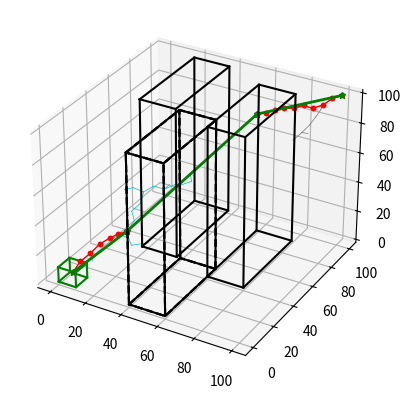

Recreate this plot in Python.
#!/usr/bin/env python
#
# RRT Implementation in Python
# by Mohamed Elbanhawi (September 2013)
# Version 3.0 - December 2013
#
#
#
#
# 
#
# 
#--------------------------------------Libraries------------------------------------------
from mpl_toolkits.mplot3d import Axes3D
import matplotlib.pyplot as plt
import math
import random
#--------------------------------------Classes--------------------------------------------
#Environment and Obstacles
class env3d:

#environment class is defined by obstacle vertices and boundaries
	def __init__(self, x,y,z,xmin,xmax,ymin,ymax,zmin,zmax):
		self.x = x
		self.y = y
		self.z = z
		self.xmin=xmin
		self.xmax=xmax
		self.ymin=ymin
		self.ymax=ymax
		self.zmin=zmin
		self.zmax=zmax
		
#when obstacles are sensed
	def obs_add(self,ox,oy,oz):
		self.x += ox
		self.y += oy
		self.z += oz
				
#Collision checking for a path
	def inobstacle(self,x1,y1,x2,y2):
		c=1 #assume no collision
		obs_num = int(len(self.x)/4) #four vertices for each rectangular obstacle
		for i in range(1,obs_num+1):
			xomin=self.x[4*(i-1)]
			xomax=self.x[4*(i-1)+2]
			yomin=self.y[4*(i-1)]
			yomax=self.y[4*(i-1)+1]
			for j in range(0,101):
				u=j/100.0
				x=x1*u+x2*(1-u)
				y=y1*u+y2*(1-u)
				if (x>=xomin) and (x<=xomax) and (y>=yomin) and (y<=yomax):
					c=0
					break
			if c==0: break	
		return c

#check if newly added sample is in the free configuration space
	def isfree(self):
		n= G.number_of_nodes()-1
		(x,y)= (G.x[n], G.y[n]) 
		obs_num = int(len(self.x)/4) #four vertices for each rectangular obstacle
		for i in range(1,obs_num+1):
			xomin=self.x[4*(i-1)]
			xomax=self.x[4*(i-1)+2]
			yomin=self.y[4*(i-1)]
			yomax=self.y[4*(i-1)+1]
			if (x>=xomin) and (x<=xomax) and (y>=yomin) and (y<=yomax):
				G.remove_node(n)
				return 0
				break	
				
#check if current node is in goal region
	def ingoal(self):
		n= G.number_of_nodes()-1
		(x,y,z)= (G.x[n], G.y[n],G.z[n]) 
		if (x>=xgmin) and (x<=xgmax) and (y>=ygmin) and (y<=ygmax) and (z>=zgmin) and (z<=zgmax) :
			return 1
		else:
			return 0
			
#check for a specific node
	def isfree_xy(self,x,y): 
		obs_num = len(self.x)/4 #four vertices for each rectangular obstacle
		for i in range(1,obs_num+1):
			xomin=self.x[4*(i-1)]
			xomax=self.x[4*(i-1)+2]
			yomin=self.y[4*(i-1)]
			yomax=self.y[4*(i-1)+1]
			if (x>=xomin) and (x<=xomax) and (y>=yomin) and (y<=yomax):
				return 0
				break
				
#draw the edges of a 3d cuboid			
	def cubedraw(self,obsx,obsy,obzl,obzh,k):
		x = obsx
		y = obsy
		zl = [obzl,obzl,obzl,obzl,obzl]
		zh = [obzh,obzh,obzh,obzh,obzh]
		
		ax.plot(x, y, zl,k)
		ax.plot(x,y,zh,k)
		for i in range (0,len(x)-1):
			obx = [x[i],x[i]]
			oby = [y[i],y[i]]
			obz = [zl[i],zh[i]]
			ax.plot(obx,oby,obz,k)
						
#Sensing
#Check for obstacles given the robot's current position and the sensor 
#Only hidden obstacles are checked, others are known a-priori

	def sense (self,x,y,r):
		obs_num = len(hvx)/4 #four vertices for each rectangular obstacle
		for i in range(1,obs_num+1):
			xomin=hvx[4*(i-1)]-r
			xomax=hvx[4*(i-1)+2]+r
			yomin=hvy[4*(i-1)]-r
			yomax=hvy[4*(i-1)+1]+r
			if (x>=xomin) and (x<=xomax) and (y>=yomin) and (y<=yomax):
			
#if the robot is within the sensing range of the obstacle, add it to visibile list
				hx_i= [hvx[4*(i-1)],hvx[4*(i-1)],hvx[4*(i-1)+2],hvx[4*(i-1)+2]]
				hy_i= [hvy[4*(i-1)],hvy[4*(i-1)+1],hvy[4*(i-1)+1],hvy[4*(i-1)]]
				
				self.obs_add(hx_i,hy_i)
#add point where new obstacle detected
				return 1
#-----------------------------------------------------------------------------------------
class RRT3d:
	def __init__(self,nstart):
		(x,y,z)=nstart
		self.x=[]
		self.y=[]
		self.z=[]
		self.parent=[]
		self.x.append(x)
		self.y.append(y)
		self.z.append(z)
		#first node is the only node whose parent is itself
		self.parent.append(0)
	
	#get metric value (current metric is euclidean distance)
	def metric(self,n1,n2):
		(x1,y1,z1)= (self.x[n1],self.y[n1],self.z[n1])
		(x2,y2,z2)= (self.x[n2],self.y[n2],self.z[n2])
		x1=float(x1)
		y1=float(y1)
		x2=float(x2)
		y2=float(y2)
		z1=float(z1)
		z2=float(z2)
		px=(x1-x2)**(2)
		py=(y1-y2)**(2)
		pz=(z1-z2)**(2)
		metric = (px+py+pz)**(0.5)
		return metric
			
	#expand a random point
	#calls subroutines to find nearest node and connect it
	def expand (self):
		#add random node
		x = random.uniform (E.xmin, E.xmax)
		y = random.uniform (E.ymin, E.ymax)
		z = random.uniform (E.zmin, E.zmax)
		n= self.number_of_nodes() #new node number
		self.add_node(n,x,y,z)
		if E.isfree()!=0:
			#find nearest node
			nnear = self.near(n)
			#find new node based on step size
			self.step(nnear,n)
			#connect the random node with its nearest node
			self.connect(nnear,n)
		
	def bias (self):
		#add random node
		n= self.number_of_nodes() #new node
		self.add_node(n,xg,yg,zg) #test goal region
		#find nearest node
		nnear = self.near(n)
		#find new node based on step size
		self.step(nnear,n)
		#connect the random node with its nearest node
		self.connect(nnear,n)
	
	#nearest node
	def near(self,n):
		#find a near node
		dmin = self.metric(0,n)
		nnear = 0
		for i in range(0,n):
			if self.metric(i,n) < dmin:
				dmin=self.metric(i,n)
				nnear = i
		return nnear
		
#step size
	def step(self,nnear,nrand):
		d = self.metric(nnear,nrand)
		if d>dmax:
			u=dmax/d
			(xnear,ynear,znear)= (self.x[nnear],self.y[nnear],self.z[nnear])
			(xrand,yrand,zrand)= (self.x[nrand],self.y[nrand],self.z[nrand]) 
			(px,py,pz)=(xrand-xnear,yrand-ynear,zrand-znear)
			theta = math.atan2(py,px)
			x=xnear+dmax*math.cos(theta)
			y=ynear+dmax*math.sin(theta)
			alpha = math.atan2(pz,y)
			z=znear+dmax*math.sin(alpha)
			self.remove_node(nrand)
			self.add_node(nrand,x,y,z) #this is a new node between rand and near

#connect two nodes (local planner)
	def connect(self,n1,n2):
		(x1,y1,z1)= (self.x[n1],self.y[n1],self.z[n1])
		(x2,y2,z2)= (self.x[n2],self.y[n2],self.z[n2])
		n= G.number_of_nodes()-1
		#subdivide path into 100 small segments and ensure each segment is collision free
		if E.inobstacle(x1,y1,x2,y2)==0:
			self.remove_node(n2)
		else:
			self.add_edge(n1,n2)
			
#connect two trees (Boundary Valued Problem)
	def BVP_to(self,A):
		#attempt to connect this node
		n1=self.number_of_nodes()-1
		(x1,y1,z1)= (self.x[n1],self.y[n1],self.z[n1])
		c=0 #assume no connection
		num=A.number_of_nodes()
		for i in range (0,num-1):
			(x2,y2,z2)= (A.x[i],A.y[i],A.z[i])
			if E.inobstacle(x1,y1,x2,y2)==1:
				self.add_node(n1+1,x2,y2,z2)
				self.add_edge(n1,n1+1)
				self.BVPnode=n1+1
				A.BVPnode=i
				c=1
				break
		return c					

#add node
	def add_node(self,n,x,y,z):
		self.x.insert(n, x)
		self.y.insert(n, y)
		self.z.insert(n, z)

#remove node
	def remove_node(self,n):
		self.x.pop(n)
		self.y.pop(n)
		self.z.pop(n)

#add edge
	def add_edge(self,parent,child):
		self.parent.insert(child,parent)
		
#remove node		
	def remove_edge(self,n):
		self.parent.pop(n)
		
#clear
	def clear(self,nstart):
		(x,y,z)=nstart
		self.x=[]
		self.y=[]
		self.z=[]
		self.parent=[]
		self.x.append(x)
		self.y.append(y)
		self.z.append(z)
		#first node is the only node whose parent is itself
		self.parent.append(0)
		
#number of nodes
	def number_of_nodes(self):
		return len(self.x)
		
#path to goal
	def path_to_goal(self):
		i=self.BVPnode
		#add goal state to and its parent node to the path	
		self.path=[]
		self.path.append(i)
		newpos=self.parent[i]
		#keep adding parents	
		while (newpos!=0):
			self.path.append(newpos)
			newpos=self.parent[newpos]	
		#add start state
		self.path.append(0)
		
	def prun(self):	
		#initial query nodes in the path
		#we already know 0-1 is collision free
		#start by checking 0-2
		s=0
		e=2
		self.tpath=[]
		self.tpath.append(self.path[s])
		for e in range(len(self.path)-1):
			(x1,y1,z1)=(self.x[self.path[s]],self.y[self.path[s]],self.z[self.path[s]])
			(x2,y2,z2)=(self.x[self.path[e]],self.y[self.path[e]],self.z[self.path[e]])
			if E.inobstacle(x1,y1,x2,y2)==0: #CC is detected
				c=0
				self.tpath.append(self.path[e-1])
				s=e-1
		self.tpath.append(self.path[-1])			
	
	def waypoints(self):
	#subdivide path into small waypoints
	#in future can be replaced with B-spline planning
		self.wayx=[]
		self.wayy=[]
		self.wayz=[]
		self.newstart=[]
		for i in range (0,len(self.tpath)-1):
			(x1,y1,z1)=(self.x[self.tpath[i]],self.y[self.tpath[i]],self.z[self.tpath[i]])
			(x2,y2,z2)=(self.x[self.tpath[i+1]],self.y[self.tpath[i+1]],self.z[self.tpath[i+1]])
			for j in range (0,101):
				dt=j/100.0
				x=x1*(dt)+x2*(1-dt)
				y=y1*(dt)+y2*(1-dt)
				z=z1*(dt)+z2*(1-dt)
				self.wayx.append(x)
				self.wayy.append(y)
				self.wayz.append(z)
				#measurement update
				E.sense(x,y,20)
				#collision after update
				if E.isfree_xy(x,y)==0:
					#point before collision is used for generating new plan
					self.newstart.append(i*101+j-10)
					break
					
	def sense(self):
		while(len(self.newstart)!=0):
			#first observation state
			cn=self.newstart[0]
			cx=self.wayx[cn]
			cy=self.wayy[cn]
			cz=self.wayz[cn]
			self.clear((cx,cy,cz))
			#balance between extending and biasing	
			for i in range(0,nmax):
				if i%10!=0: self.expand()
				else: self.bias()
			#check if sample is in goal, if so STOP!		
				if E.ingoal()==1:
					break
			
			cn=self.newstart[0]
			cx=self.wayx[cn]
			cy=self.wayy[cn]
			cz=self.wayz[cn]
			plt.plot(cx,cy,cz,'yo',markersize=75,alpha=0.3)
			
			#find path in RRT
			self.path_to_goal()
			self.prun()
			#display initial plan under limited sensing
			draw()
			#execute
			self.waypoints()
					
	#draw tree
	def showtree(self,k):
		for i in range (0,self.number_of_nodes()):
			par=self.parent[i]
			x=[self.x[i],self.x[par]]
			y=[self.y[i],self.y[par]]
			z=[self.z[i],self.z[par]]
			ax.plot(x,y,z,k,lw=0.5)
			
	#draw path 
	def showpath(self,k):
		for i in range (len(self.path)-1):
			n1=self.path[i]
			n2=self.path[i+1]
			x=[self.x[n1],self.x[n2]]
			y=[self.y[n1],self.y[n2]]
			z=[self.z[n1],self.z[n2]]
			ax.plot(x,y,z,k,lw=1,markersize=3)
			 
	#draw path to be executed
	def showtpath(self,k):
		for i in range (len(self.tpath)-1):
			n1=self.tpath[i]
			n2=self.tpath[i+1]
			x=[self.x[n1],self.x[n2]]
			y=[self.y[n1],self.y[n2]]
			z=[self.z[n1],self.z[n2]]
			ax.plot(x,y,z,k,lw=2,markersize=5)
			
#--------------------------------------Global Definitions---------------------------------
#node limit
nmax = 5000

#goal region
xg=5
yg=5
zg=5
epsilon=5
xgmin=xg-epsilon
xgmax=xg+epsilon
ygmin=yg-epsilon
ygmax=yg+epsilon
zgmin=zg-epsilon
zgmax=zg+epsilon


#extend step size
dmax = 5
#start the root of the tree
nstart =(100,100,100) 

#specify vertices for rectangular obstacles (each object has four vertices)
#obstacles known a priori
vx= [18,18,38,38,   60,60,80,80, 40,40,60,60]
vy= [48,100,100,48, 40,90,90,40, 0,48,48, 0]
vz = [0,100]
#hidden obstacle
hvx= [15,15,25,25,25,25,35,35]
hvy= [15,30,30,15,40,60,60,40]

#create an RRT tree with a start node
G=RRT3d(nstart)
S=RRT3d((xg,yg,zg))

#environment instance
E=env3d(vx,vy,vz,0,100,0,100,0,100)
	
#draw setup
fig = plt.figure()
ax=fig.add_subplot(111, projection='3d')
# ax = fig.gca(projection='3d')

#--------------------------------------Functions------------------------------------------
#draw trees and environment
def draw ():
	#draw 
	
	#goal region
	gx=[xgmin,xgmin,xgmax,xgmax,xgmin]
	gy=[ygmin,ygmax,ygmax,ygmin,ygmin]
	E.cubedraw(gx,gy,xg-epsilon,xg+epsilon,'g')
		
	#draw tree
	G.showtree('0.45')
	S.showtree('c')
		 
	#draw path
	G.showpath('ro-')
	G.showtpath('g*-')
	S.showpath('ro-')
	S.showtpath('g*-')
		 
	#draw obstacles
	num = int(len(E.x)/4)
	for i in range(1,num+1):
		obx=[E.x[4*(i-1)],E.x[4*(i-1)+1],E.x[4*(i-1)+2],E.x[4*(i-1)+3],E.x[4*(i-1)]]
		oby=[E.y[4*(i-1)],E.y[4*(i-1)+1],E.y[4*(i-1)+2],E.y[4*(i-1)+3],E.y[4*(i-1)]]
		E.cubedraw(obx,oby,E.zmin,E.zmax,'k')
	
		
	#draw  hidden obstacles (if they exist)
	obs_num = int(len(hvx)/4)
	for i in range(1,obs_num+1):
		obsx=[hvx[4*(i-1)],hvx[4*(i-1)+1],hvx[4*(i-1)+2],hvx[4*(i-1)+3],hvx[4*(i-1)]]
		obsy=[hvy[4*(i-1)],hvy[4*(i-1)+1],hvy[4*(i-1)+2],hvy[4*(i-1)+3],hvy[4*(i-1)]]
		E.cubedraw(obx,oby,E.zmin,E.zmax,'k--')
	plt.show()
				
				
#--------------------------------------RRT Implementation---------------------------------
def main():
	#balance between extending and biasing	
	for i in range(0,nmax):
		G.expand()
		if G.BVP_to(S)==1: break
		S.expand()
		if S.BVP_to(G)==1: break
		
	G.path_to_goal()
	S.path_to_goal()
	G.prun()
	S.prun()
		
	#display initial plan under limited sensing
	draw()
	
# run main when RRT is called
if __name__ == '__main__':
    main()